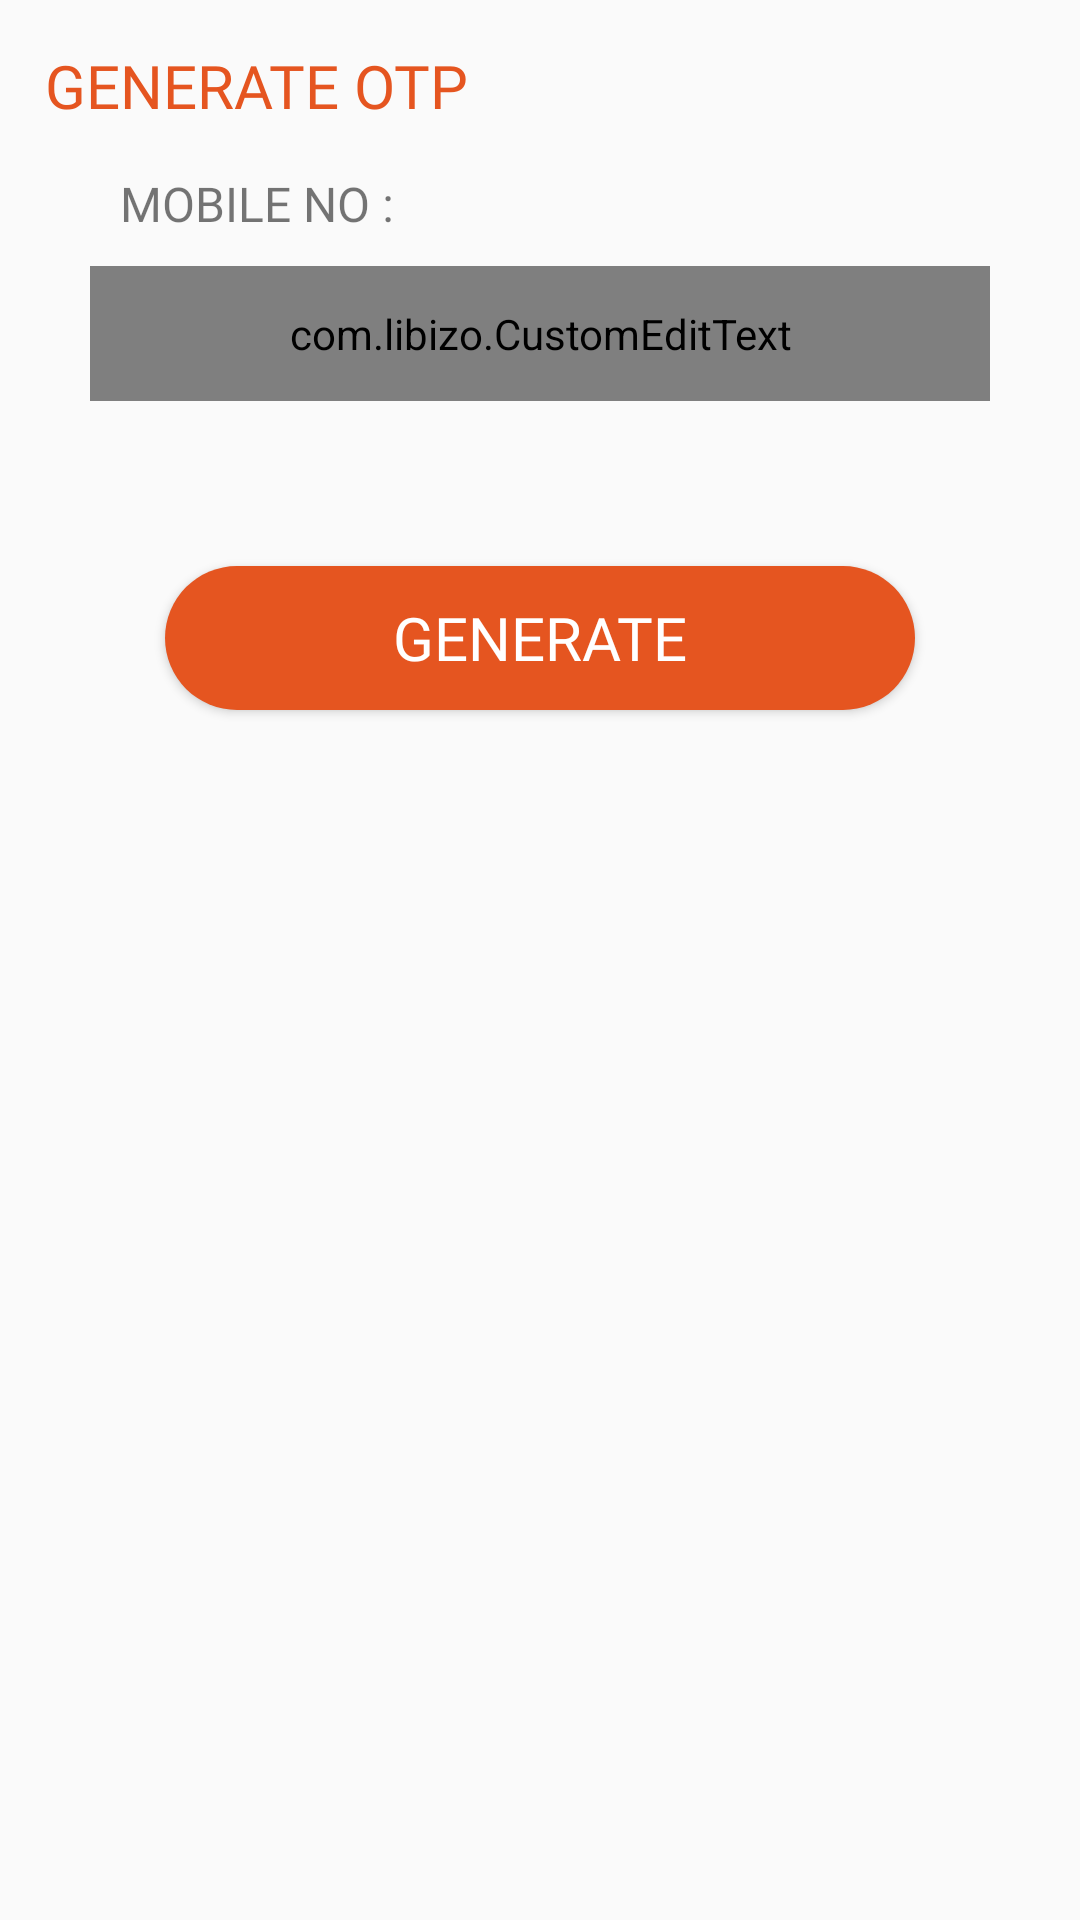

Here is an Android app screen rendered from its layout file. Give the layout XML and the strings, colors and styles it references.
<!-- AndroidManifest.xml: application theme AppTheme -->
<!-- res/layout/generate_dialog.xml -->
<?xml version="1.0" encoding="utf-8"?>
<RelativeLayout xmlns:android="http://schemas.android.com/apk/res/android"
    android:layout_width="match_parent"
    android:layout_height="match_parent"
    xmlns:app="http://schemas.android.com/apk/res-auto">
    <LinearLayout
        android:layout_margin="15dp"
        android:orientation="vertical"
        android:layout_width="match_parent"
        android:layout_height="wrap_content">
        <TextView
            android:fontFamily="@font/share_bold"
            android:textColor="@color/colorOrange"
            android:textSize="20sp"
            android:text="GENERATE OTP"
            android:layout_width="match_parent"
            android:layout_height="wrap_content" />
        <LinearLayout
            android:layout_margin="10dp"
            android:orientation="vertical"
            android:layout_width="match_parent"
            android:layout_height="wrap_content">
            <TextView
                android:paddingLeft="10dp"
                android:layout_margin="5dp"
                android:text="MOBILE NO :"
                android:textSize="16sp"
                android:fontFamily="@font/share_bold"
                android:layout_width="match_parent"
                android:layout_height="wrap_content" />
            <com.libizo.CustomEditText
                android:id="@+id/generate_et_mobile"
                android:layout_width="match_parent"
                android:layout_height="45dp"
                android:layout_margin="5dp"
                android:hint=""
                android:inputType="phone"
                android:imeOptions="actionDone"
                android:text=""
                android:maxLength="10"
                android:textColor="#000000"
                android:textSize="16sp"
                app:libIZO_setFont="@string/share_regular"
                app:libIZO_clearIconTint="@color/colorAccent"
                app:libIZO_setBorderColor="#5c5c5c"
                app:libIZO_setBorderView="true"
                app:libIZO_setClearIconVisible="true"
                app:libIZO_setCornerRadius="50dp"
                app:libIZO_setStrokeWidth="2dp"/>
        </LinearLayout>
        <LinearLayout
            android:layout_margin="10dp"
            android:orientation="vertical"
            android:layout_width="match_parent"
            android:layout_height="wrap_content">
            <Button
                android:layout_margin="30dp"
                android:id="@+id/generate_btn"
                android:textColor="@color/colorWhite"
                android:gravity="center"
                android:text="GENERATE"
                android:textSize="20sp"
                android:background="@drawable/round_btn_cart"
                android:fontFamily="@font/share_bold"
                android:layout_width="match_parent"
                android:layout_height="wrap_content" />
        </LinearLayout>
    </LinearLayout>
</RelativeLayout>
<!-- resources referenced by this layout -->
<resources>
  <color name="colorAccent">#FEBA12</color>
  <color name="colorOrange">#E55520</color>
  <color name="colorWhite">#FFFFFF</color>
  <!-- drawable round_btn_cart (drawable) -->
  <?xml version="1.0" encoding="utf-8"?>
  <shape xmlns:android="http://schemas.android.com/apk/res/android"
      android:shape="rectangle">
      <solid android:color="@color/colorOrange" />
      <corners android:bottomRightRadius="300dp"
          android:bottomLeftRadius="300dp"
          android:topRightRadius="300dp"
          android:topLeftRadius="300dp"/>
  </shape>
  <string name="share_regular">share_regular.otf</string>
  <style name="AppTheme" parent="Theme.AppCompat.Light.DarkActionBar">
          
          <item name="colorPrimary">@color/colorPrimary</item>
          <item name="colorPrimaryDark">@color/colorPrimaryDark</item>
          <item name="colorAccent">@color/colorAccent</item>
      </style>
  <color name="colorPrimary">#1e3e70</color>
  <color name="colorPrimaryDark">#1e3e70</color>
</resources>
